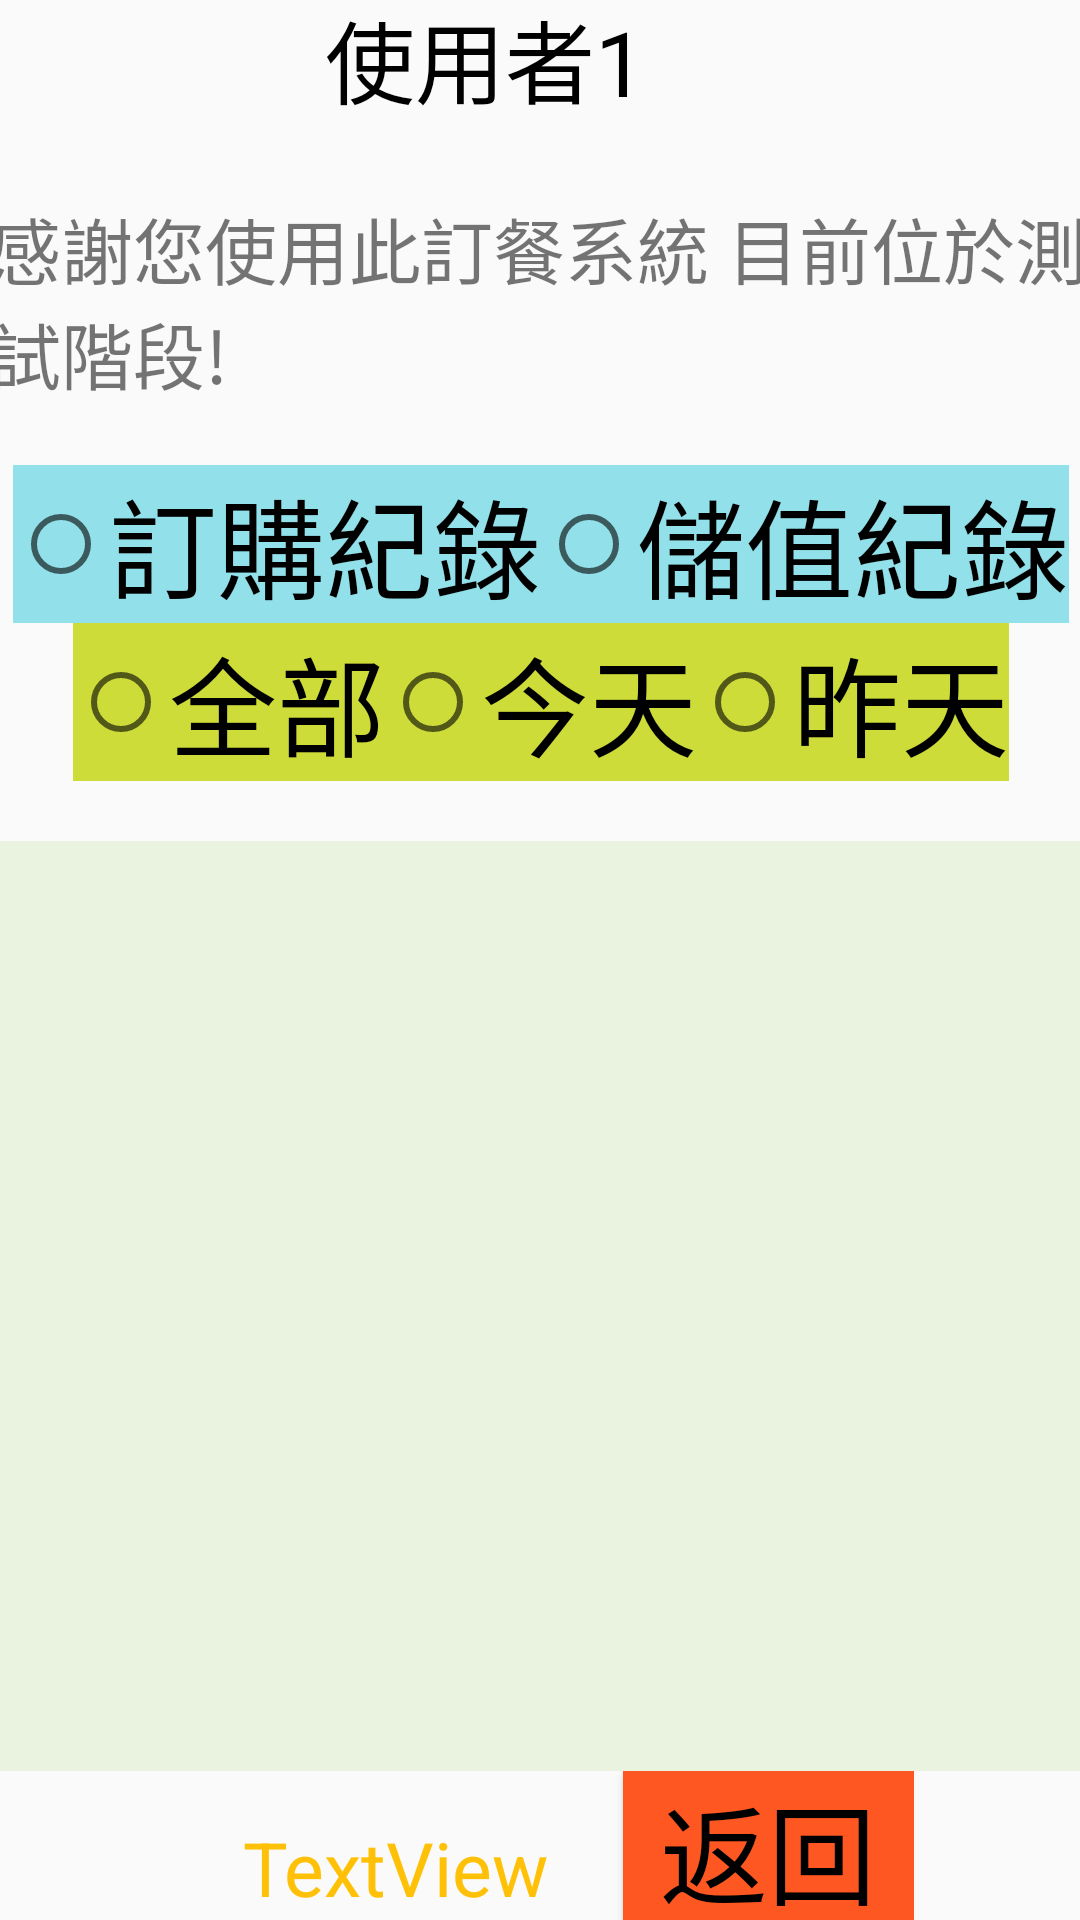

This screen was rendered from an Android layout file. Write that file and the resources it references.
<!-- AndroidManifest.xml: application theme Theme.Logintest -->
<!-- res/layout/activity_transaction_retail.xml -->
<?xml version="1.0" encoding="utf-8"?>
<androidx.constraintlayout.widget.ConstraintLayout xmlns:android="http://schemas.android.com/apk/res/android"
    xmlns:app="http://schemas.android.com/apk/res-auto"
    xmlns:tools="http://schemas.android.com/tools"
    android:layout_width="match_parent"
    android:layout_height="match_parent"
    tools:context=".transaction_retail">
    android:background="#0D00BCD4"

    <LinearLayout
        android:layout_width="368dp"
        android:layout_height="663dp"
        android:gravity="center"
        android:orientation="vertical"
        app:layout_constraintBottom_toBottomOf="parent"
        app:layout_constraintEnd_toEndOf="parent"
        app:layout_constraintStart_toStartOf="parent"
        app:layout_constraintTop_toTopOf="parent">

        <TextView
            android:id="@+id/textView7"
            android:layout_width="wrap_content"
            android:layout_height="wrap_content"
            android:text="使用者1     "
            android:textColor="#000000"
            android:textSize="30sp" />

        <TextView
            android:id="@+id/textView8"
            android:layout_width="wrap_content"
            android:layout_height="wrap_content"
            android:layout_marginTop="24dp"
            android:text="@string/introduce"
            android:textSize="24sp" />

        <RadioGroup
            android:id="@+id/tradetype"
            android:layout_width="wrap_content"
            android:layout_height="wrap_content"
            android:layout_marginTop="20dp"
            android:background="#6A00BCD4"
            android:orientation="horizontal">

            <RadioButton
                android:id="@+id/tran_order"
                android:layout_width="wrap_content"
                android:layout_height="wrap_content"
                android:layout_weight="1"
                android:text="訂購紀錄"
                android:textColor="#000000"
                android:textSize="36sp" />

            <RadioButton
                android:id="@+id/tran_des"
                android:layout_width="wrap_content"
                android:layout_height="wrap_content"
                android:layout_weight="1"
                android:text="儲值紀錄"
                android:textColor="#000000"
                android:textSize="36sp" />
        </RadioGroup>

        <RadioGroup
            android:id="@+id/daytype"
            android:layout_width="wrap_content"
            android:layout_height="wrap_content"
            android:background="#CDDC39"
            android:orientation="horizontal">

            <RadioButton
                android:id="@+id/day_all"
                android:layout_width="wrap_content"
                android:layout_height="wrap_content"
                android:layout_weight="1"
                android:text="全部"
                android:textColor="#000000"
                android:textSize="36sp" />

            <RadioButton
                android:id="@+id/day_today"
                android:layout_width="wrap_content"
                android:layout_height="wrap_content"
                android:layout_weight="1"
                android:text="今天"
                android:textColor="#000000"
                android:textSize="36sp" />

            <RadioButton
                android:id="@+id/day_yes"
                android:layout_width="wrap_content"
                android:layout_height="wrap_content"
                android:layout_weight="1"
                android:text="昨天"
                android:textColor="#000000"
                android:textSize="36sp" />
        </RadioGroup>

        <ListView
            android:id="@+id/listview2"
            android:layout_width="match_parent"
            android:layout_height="310dp"
            android:layout_marginTop="20dp"
            android:background="#258BC34A" />

        <LinearLayout
            android:layout_width="wrap_content"
            android:layout_height="wrap_content"
            android:gravity="right"
            android:orientation="horizontal">

            <TextView
                android:id="@+id/income"
                android:layout_width="152dp"
                android:layout_height="38dp"
                android:gravity="center"
                android:text="TextView"
                android:textColor="#FFC107"
                android:textSize="25sp" />

            <Button
                android:id="@+id/button"
                android:layout_width="97dp"
                android:layout_height="53dp"
                android:background="#FF5722"
                android:text="@string/buttom_order_1"
                android:textColor="#000000"
                android:textSize="36sp" />

        </LinearLayout>

    </LinearLayout>

</androidx.constraintlayout.widget.ConstraintLayout>
<!-- resources referenced by this layout -->
<resources>
  <string name="buttom_order_1">返回</string>
  <string name="introduce">感謝您使用此訂餐系統 目前位於測試階段!</string>
  <style name="Theme.Logintest" parent="Theme.MaterialComponents.DayNight.DarkActionBar.Bridge">
          
          <item name="colorPrimary">@color/purple_500</item>
          <item name="colorPrimaryVariant">@color/purple_700</item>
          <item name="colorOnPrimary">@color/white</item>
          
          <item name="colorSecondary">@color/teal_200</item>
          <item name="colorSecondaryVariant">@color/teal_700</item>
          <item name="colorOnSecondary">@color/black</item>
          
          <item name="android:statusBarColor" tools:targetApi="l">?attr/colorPrimaryVariant</item>
          
      </style>
  <!-- not gathered from this repository: default colours our renderer supplied (Android Studio template values) -->
  <color name="purple_500">#FF6200EE</color>
  <color name="purple_700">#FF3700B3</color>
  <color name="teal_200">#FF03DAC5</color>
  <color name="teal_700">#FF018786</color>
  <color name="black">#FF000000</color>
  <color name="white">#FFFFFFFF</color>
</resources>
